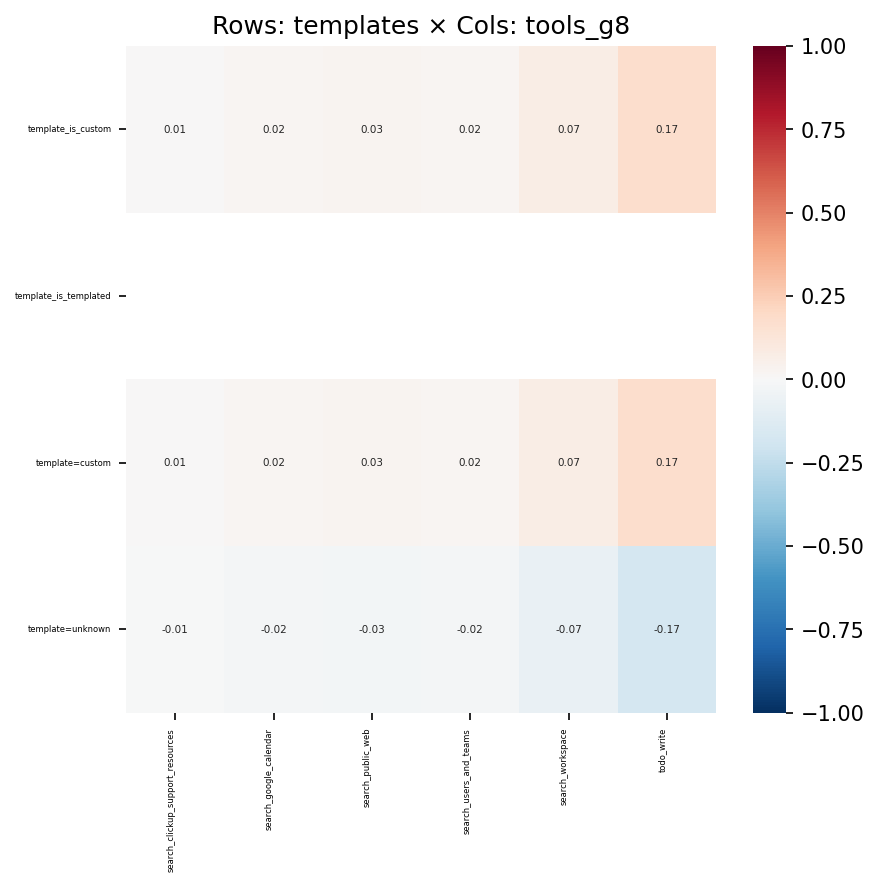

The table this chart was drawn from, first rows:
, search_clickup_support_resources, search_google_calendar, search_public_web, search_users_and_teams, search_workspace, todo_write
template_is_custom, 0.006787, 0.0216, 0.02862, 0.02306, 0.07087, 0.1727
template_is_templated, , , , , , 
template=custom, 0.006787, 0.0216, 0.02862, 0.02306, 0.07087, 0.1727
template=unknown, -0.006787, -0.0216, -0.02862, -0.02306, -0.07087, -0.1727
